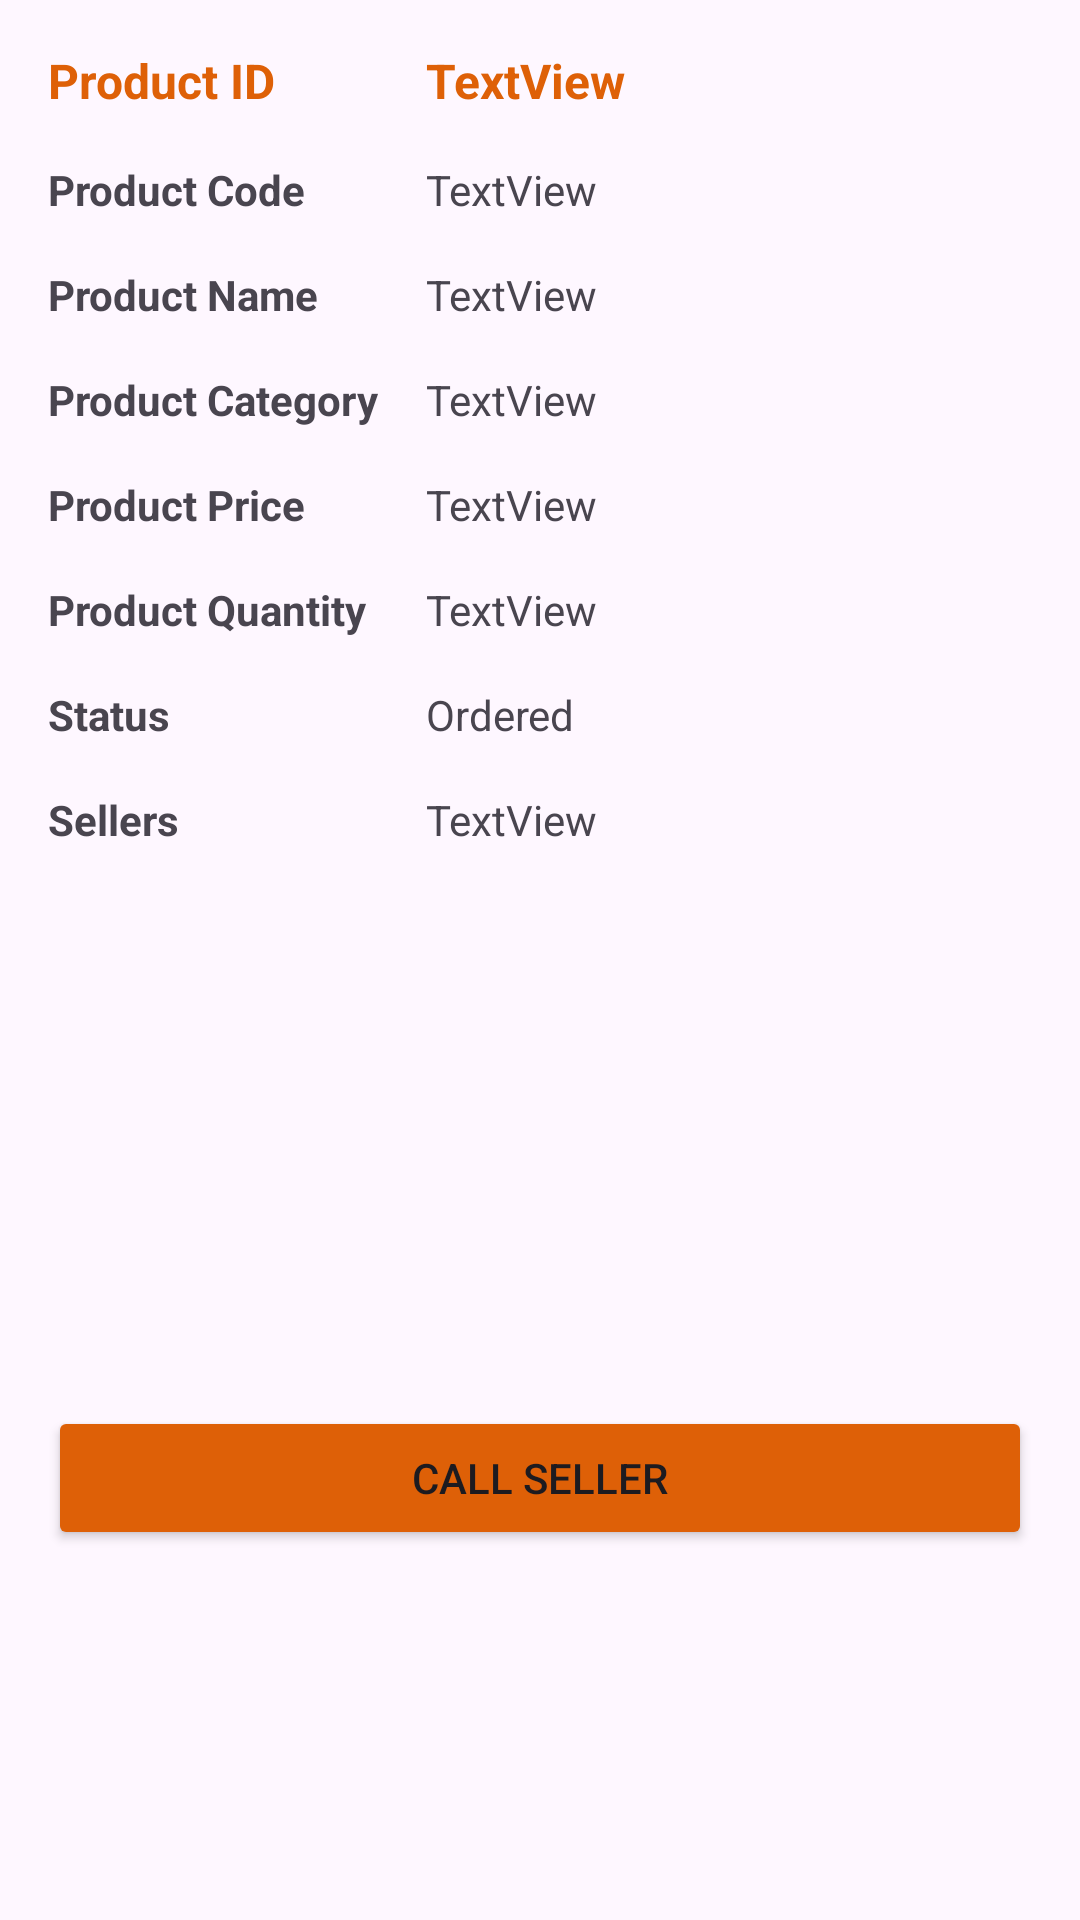

This screen was rendered from an Android layout file. Write that file and the resources it references.
<!-- AndroidManifest.xml: application theme Theme.ElecShop -->
<!-- res/layout/alert_admin_product_view.xml -->
<?xml version="1.0" encoding="utf-8"?>
<androidx.constraintlayout.widget.ConstraintLayout xmlns:android="http://schemas.android.com/apk/res/android"
    xmlns:app="http://schemas.android.com/apk/res-auto"
    xmlns:tools="http://schemas.android.com/tools"
    android:layout_width="350dp"
    android:layout_height="wrap_content"
    android:paddingBottom="16dp">

    <TextView
        android:id="@+id/textView85"
        android:layout_width="wrap_content"
        android:layout_height="wrap_content"
        android:layout_marginStart="16dp"
        android:layout_marginTop="16dp"
        android:text="@string/productId"
        android:textColor="@color/darkOrange"
        android:textSize="16sp"
        android:textStyle="bold"
        app:layout_constraintStart_toStartOf="parent"
        app:layout_constraintTop_toTopOf="parent" />

    <TextView
        android:id="@+id/textView86"
        android:layout_width="0dp"
        android:layout_height="wrap_content"
        android:text="TextView"
        android:textColor="@color/darkOrange"
        android:textSize="16sp"
        android:textStyle="bold"
        app:layout_constraintBottom_toBottomOf="@+id/textView85"
        app:layout_constraintEnd_toEndOf="@+id/textView88"
        app:layout_constraintStart_toStartOf="@+id/textView88"
        app:layout_constraintTop_toTopOf="@+id/textView85" />

    <TextView
        android:id="@+id/textView87"
        android:layout_width="wrap_content"
        android:layout_height="wrap_content"
        android:layout_marginTop="16dp"
        android:text="@string/productCode"
        android:textStyle="bold"
        app:layout_constraintStart_toStartOf="@+id/textView85"
        app:layout_constraintTop_toBottomOf="@+id/textView85" />

    <TextView
        android:id="@+id/textView88"
        android:layout_width="0dp"
        android:layout_height="wrap_content"
        android:layout_marginStart="16dp"
        android:layout_marginEnd="16dp"
        android:text="TextView"
        app:layout_constraintBottom_toBottomOf="@+id/textView87"
        app:layout_constraintEnd_toEndOf="parent"
        app:layout_constraintStart_toEndOf="@+id/textView91"
        app:layout_constraintTop_toTopOf="@+id/textView87" />

    <TextView
        android:id="@+id/textView89"
        android:layout_width="wrap_content"
        android:layout_height="wrap_content"
        android:layout_marginTop="16dp"
        android:text="@string/productName"
        android:textStyle="bold"
        app:layout_constraintStart_toStartOf="@+id/textView87"
        app:layout_constraintTop_toBottomOf="@+id/textView87" />

    <TextView
        android:id="@+id/textView90"
        android:layout_width="0dp"
        android:layout_height="wrap_content"
        android:text="TextView"
        app:layout_constraintBottom_toBottomOf="@+id/textView89"
        app:layout_constraintEnd_toEndOf="@+id/textView88"
        app:layout_constraintStart_toStartOf="@+id/textView88"
        app:layout_constraintTop_toTopOf="@+id/textView89" />

    <TextView
        android:id="@+id/textView91"
        android:layout_width="wrap_content"
        android:layout_height="wrap_content"
        android:layout_marginTop="16dp"
        android:text="@string/productCategory"
        android:textStyle="bold"
        app:layout_constraintStart_toStartOf="@+id/textView89"
        app:layout_constraintTop_toBottomOf="@+id/textView89" />

    <TextView
        android:id="@+id/textView92"
        android:layout_width="0dp"
        android:layout_height="wrap_content"
        android:text="TextView"
        app:layout_constraintBottom_toBottomOf="@+id/textView91"
        app:layout_constraintEnd_toEndOf="@+id/textView90"
        app:layout_constraintStart_toStartOf="@+id/textView90"
        app:layout_constraintTop_toTopOf="@+id/textView91" />

    <TextView
        android:id="@+id/textView93"
        android:layout_width="wrap_content"
        android:layout_height="wrap_content"
        android:layout_marginTop="16dp"
        android:text="@string/productPrice"
        android:textStyle="bold"
        app:layout_constraintStart_toStartOf="@+id/textView91"
        app:layout_constraintTop_toBottomOf="@+id/textView91" />

    <TextView
        android:id="@+id/textView94"
        android:layout_width="0dp"
        android:layout_height="wrap_content"
        android:text="TextView"
        app:layout_constraintBottom_toBottomOf="@+id/textView93"
        app:layout_constraintEnd_toEndOf="@+id/textView92"
        app:layout_constraintStart_toStartOf="@+id/textView92"
        app:layout_constraintTop_toTopOf="@+id/textView93" />

    <TextView
        android:id="@+id/textView95"
        android:layout_width="wrap_content"
        android:layout_height="wrap_content"
        android:layout_marginTop="16dp"
        android:text="@string/productQty"
        android:textStyle="bold"
        app:layout_constraintStart_toStartOf="@+id/textView93"
        app:layout_constraintTop_toBottomOf="@+id/textView93" />

    <TextView
        android:id="@+id/textView96"
        android:layout_width="0dp"
        android:layout_height="wrap_content"
        android:text="TextView"
        app:layout_constraintBottom_toBottomOf="@+id/textView95"
        app:layout_constraintEnd_toEndOf="@+id/textView94"
        app:layout_constraintStart_toStartOf="@+id/textView94"
        app:layout_constraintTop_toTopOf="@+id/textView95" />

    <TextView
        android:id="@+id/textView97"
        android:layout_width="wrap_content"
        android:layout_height="wrap_content"
        android:layout_marginTop="16dp"
        android:text="@string/status"
        android:textStyle="bold"
        app:layout_constraintStart_toStartOf="@+id/textView95"
        app:layout_constraintTop_toBottomOf="@+id/textView95" />

    <TextView
        android:id="@+id/textView98"
        android:layout_width="0dp"
        android:layout_height="wrap_content"
        android:text="@string/sampleStatus"
        app:layout_constraintBottom_toBottomOf="@+id/textView97"
        app:layout_constraintEnd_toEndOf="@+id/textView96"
        app:layout_constraintStart_toStartOf="@+id/textView96"
        app:layout_constraintTop_toTopOf="@+id/textView97" />

    <ImageView
        android:id="@+id/imageView17"
        android:layout_width="150dp"
        android:layout_height="154dp"
        android:layout_marginTop="24dp"
        app:layout_constraintEnd_toEndOf="@+id/textView98"
        app:layout_constraintHorizontal_bias="0.41"
        app:layout_constraintStart_toStartOf="@+id/textView97"
        app:layout_constraintTop_toBottomOf="@+id/textView100"
        app:srcCompat="@drawable/product2"
        tools:srcCompat="@drawable/product2" />

    <TextView
        android:id="@+id/textView99"
        android:layout_width="wrap_content"
        android:layout_height="wrap_content"
        android:layout_marginTop="16dp"
        android:text="@string/menuGroup2"
        android:textStyle="bold"
        app:layout_constraintStart_toStartOf="@+id/textView97"
        app:layout_constraintTop_toBottomOf="@+id/textView97" />

    <TextView
        android:id="@+id/textView100"
        android:layout_width="0dp"
        android:layout_height="wrap_content"
        android:layout_marginTop="16dp"
        android:text="TextView"
        app:layout_constraintBottom_toBottomOf="@+id/textView99"
        app:layout_constraintEnd_toEndOf="@+id/textView98"
        app:layout_constraintStart_toStartOf="@+id/textView98"
        app:layout_constraintTop_toBottomOf="@+id/textView97" />

    <Button
        android:id="@+id/button5"
        android:layout_width="0dp"
        android:layout_height="wrap_content"
        android:layout_marginTop="8dp"
        android:backgroundTint="@color/darkOrange"
        android:text="@string/callSeller"
        app:layout_constraintEnd_toEndOf="@+id/textView100"
        app:layout_constraintStart_toStartOf="@+id/textView99"
        app:layout_constraintTop_toBottomOf="@+id/imageView17" />
</androidx.constraintlayout.widget.ConstraintLayout>
<!-- resources referenced by this layout -->
<resources>
  <color name="darkOrange">#DE6007</color>
  <string name="callSeller">Call Seller</string>
  <string name="menuGroup2">Sellers</string>
  <string name="productCategory">Product Category</string>
  <string name="productCode">Product Code</string>
  <string name="productId">Product ID</string>
  <string name="productName">Product Name</string>
  <string name="productPrice">Product Price</string>
  <string name="productQty">Product Quantity</string>
  <string name="sampleStatus">Ordered</string>
  <string name="status">Status</string>
  <style name="Theme.ElecShop" parent="Base.Theme.ElecShop" />
  <style name="Base.Theme.ElecShop" parent="Theme.Material3.DayNight.NoActionBar">
          
          
      </style>
</resources>
